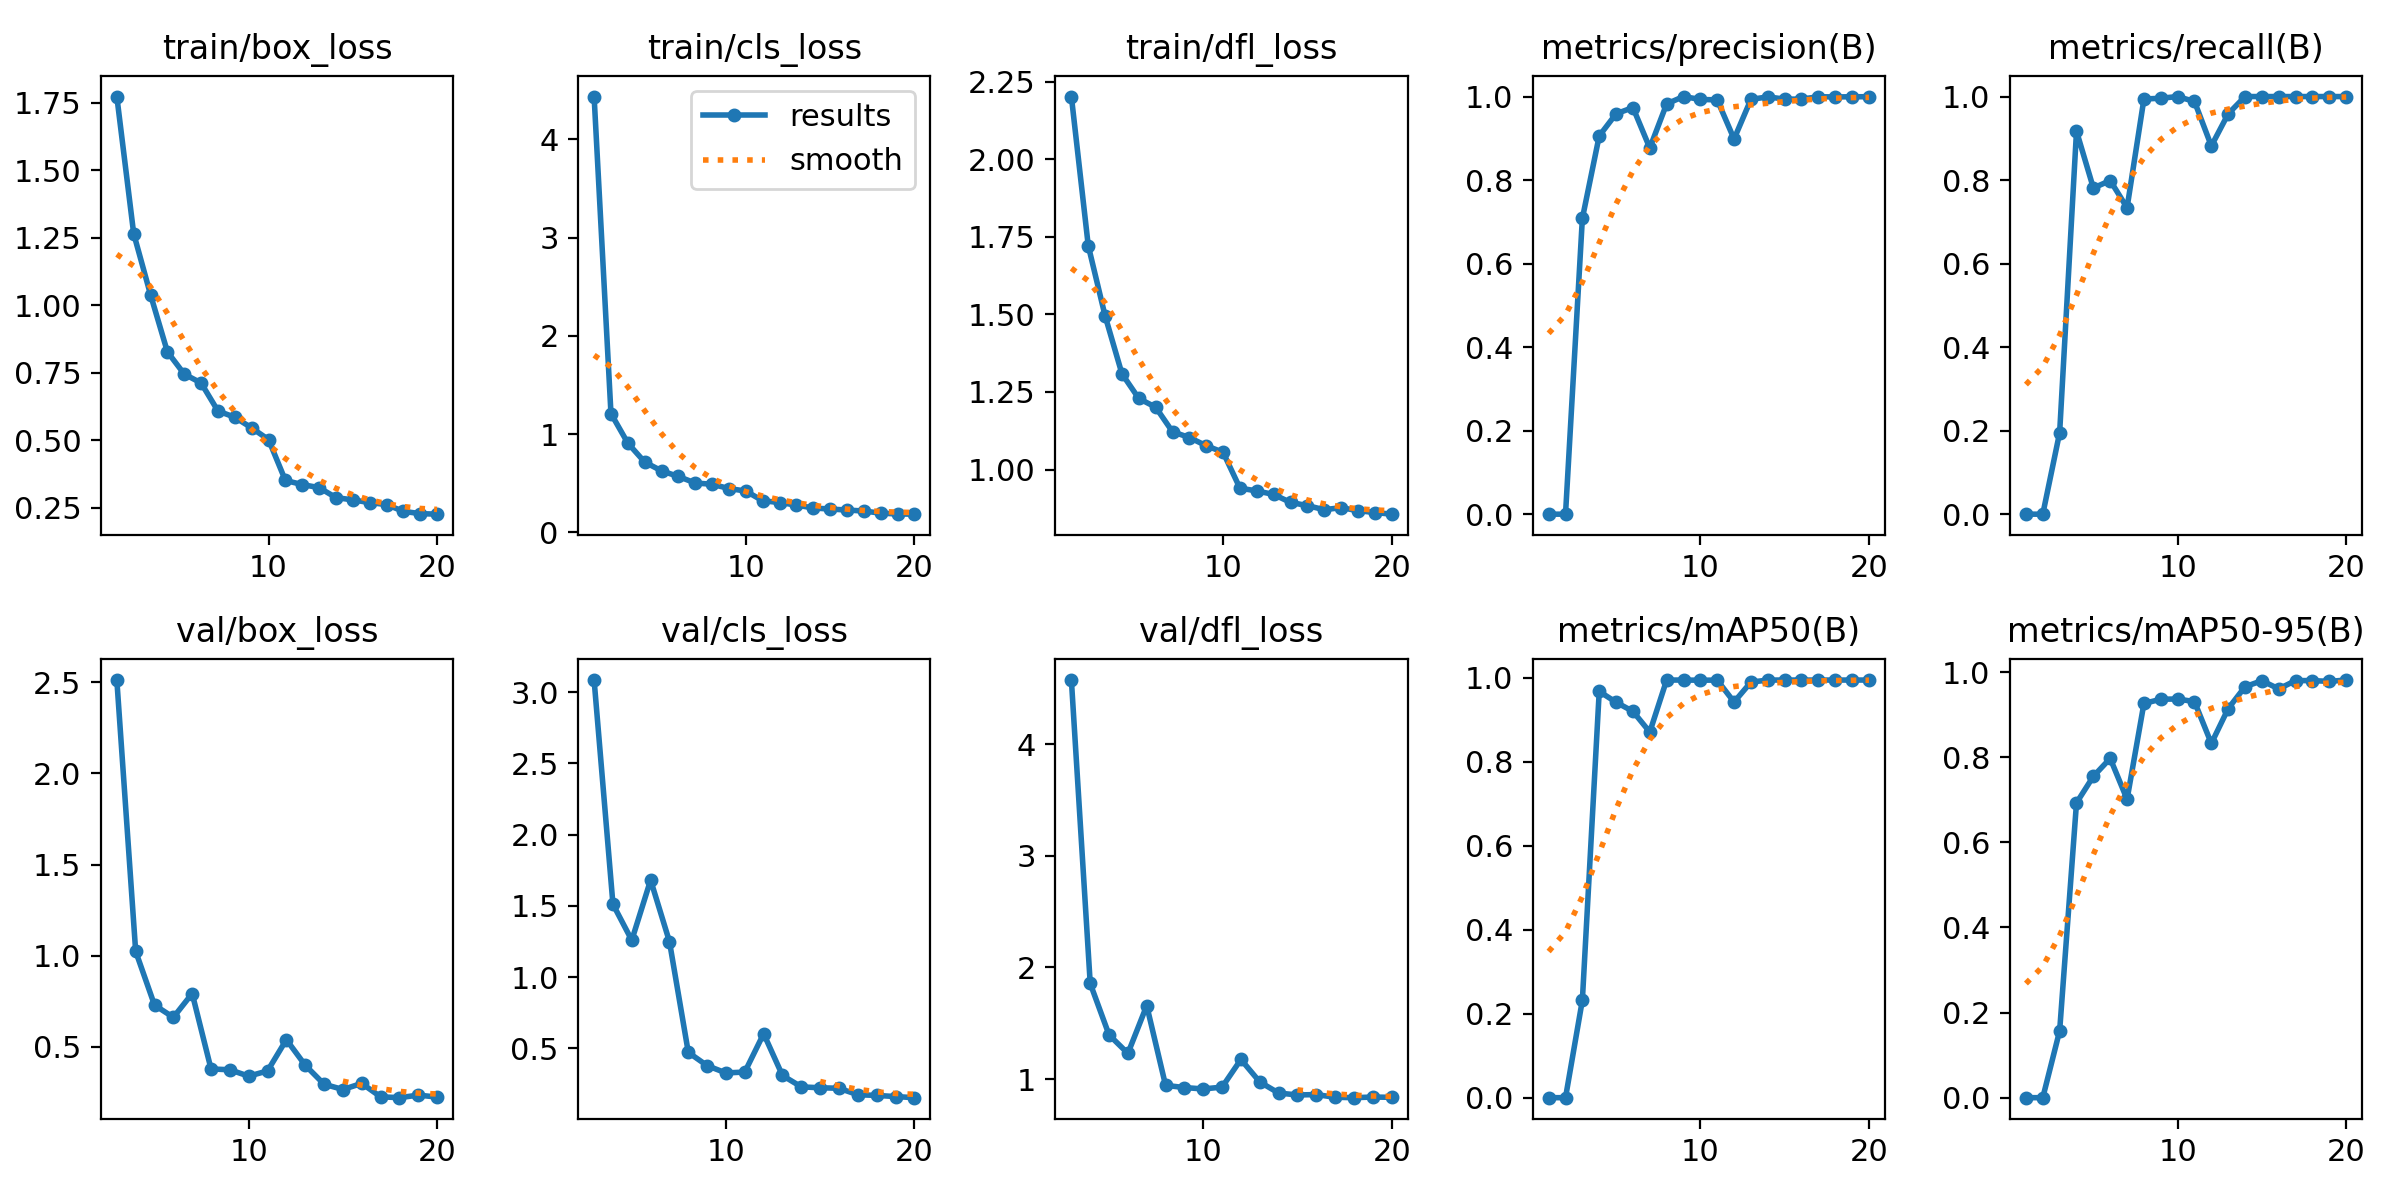

Source data for this figure (header and first rows):
epoch, time, train/box_loss, train/cls_loss, train/dfl_loss, metrics/precision(B), metrics/recall(B), metrics/mAP50(B), metrics/mAP50-95(B), val/box_loss, val/cls_loss, val/dfl_loss, lr/pg0, lr/pg1, lr/pg2
1, 41.04, 1.773, 4.436, 2.202, 0, 0, 0, 0, nan, nan, nan, 0.0707, 0.003256, 0.003256
2, 81.69, 1.266, 1.209, 1.722, 0, 0, 0, 0, nan, nan, nan, 0.04066, 0.006549, 0.006549
3, 123.1, 1.039, 0.9074, 1.495, 0.7082, 0.1953, 0.2324, 0.157, 2.512, 3.085, 4.573, 0.01046, 0.009682, 0.009682
4, 165, 0.8282, 0.7144, 1.309, 0.9058, 0.9172, 0.968, 0.6929, 1.024, 1.511, 1.857, 0.00946, 0.00946, 0.00946
5, 206, 0.7457, 0.6247, 1.229, 0.9587, 0.7811, 0.9421, 0.7551, 0.7292, 1.258, 1.396, 0.009055, 0.009055, 0.009055
6, 247.7, 0.7126, 0.5676, 1.201, 0.9737, 0.7988, 0.9204, 0.7974, 0.6618, 1.681, 1.231, 0.00855, 0.00855, 0.00855
7, 288.7, 0.6089, 0.5009, 1.122, 0.8767, 0.7337, 0.8711, 0.7013, 0.7927, 1.249, 1.658, 0.00796, 0.00796, 0.00796
8, 330.4, 0.5858, 0.4885, 1.103, 0.9824, 0.9941, 0.995, 0.9264, 0.3789, 0.4715, 0.9445, 0.007297, 0.007297, 0.007297
9, 371.4, 0.5462, 0.4445, 1.077, 1, 0.9959, 0.995, 0.9364, 0.3743, 0.3782, 0.9249, 0.00658, 0.00658, 0.00658
10, 413.2, 0.5031, 0.4191, 1.056, 0.993, 1, 0.9946, 0.937, 0.3392, 0.3269, 0.9124, 0.005824, 0.005824, 0.005824
11, 455.6, 0.3518, 0.3201, 0.9402, 0.992, 0.9882, 0.9949, 0.9307, 0.368, 0.3336, 0.9288, 0.00505, 0.00505, 0.00505
12, 496, 0.3365, 0.3023, 0.9313, 0.8984, 0.8817, 0.9426, 0.8325, 0.5395, 0.6025, 1.176, 0.004276, 0.004276, 0.004276
13, 535.5, 0.3252, 0.2762, 0.9199, 0.9932, 0.9586, 0.99, 0.9144, 0.3993, 0.3091, 0.9751, 0.00352, 0.00352, 0.00352
14, 575.8, 0.2883, 0.2468, 0.8944, 0.9993, 1, 0.995, 0.9658, 0.2951, 0.2293, 0.8759, 0.002803, 0.002803, 0.002803
15, 615.3, 0.2798, 0.2357, 0.884, 0.9938, 1, 0.995, 0.9799, 0.266, 0.2229, 0.8586, 0.00214, 0.00214, 0.00214
16, 655.7, 0.2697, 0.2261, 0.8708, 0.9939, 1, 0.995, 0.9607, 0.2995, 0.2196, 0.862, 0.00155, 0.00155, 0.00155
17, 695.3, 0.2625, 0.2155, 0.8774, 0.9996, 1, 0.995, 0.9803, 0.226, 0.1739, 0.8378, 0.001045, 0.001045, 0.001045
18, 735.5, 0.2372, 0.1941, 0.8677, 0.9991, 1, 0.995, 0.9801, 0.2212, 0.1694, 0.8343, 0.0006395, 0.0006395, 0.0006395
19, 774.7, 0.2289, 0.1857, 0.8618, 0.9995, 1, 0.995, 0.9784, 0.2352, 0.1612, 0.8399, 0.0003423, 0.0003423, 0.0003423
20, 814.7, 0.2269, 0.1836, 0.8564, 0.9996, 1, 0.995, 0.9815, 0.2246, 0.1535, 0.8375, 0.0001609, 0.0001609, 0.0001609
